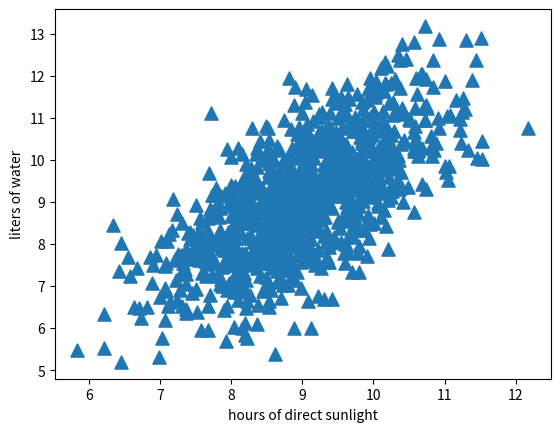

Write the Python code that produced this figure.
# _*_ coding： utf-8 _*_ 
# @Time: 2021/12/9 18:37 
# @Author: WangHaojie 
# @File: createFig1 
# @Project: 机器学习实战
from numpy import *
import matplotlib
import matplotlib.pyplot as plt
if __name__ == '__main__':
    n = 1000  # number of points to create
    xcord0 = []
    ycord0 = []
    xcord1 = []
    ycord1 = []
    markers = []
    colors = []
    fw = open('testSet.txt', 'w')
    for i in range(n):
        [r0, r1] = random.standard_normal(2)
        fFlyer = r0 + 9.0
        tats = 1.0 * r1 + fFlyer + 0
        xcord0.append(fFlyer)
        ycord0.append(tats)
        fw.write("%f\t%f\n" % (fFlyer, tats))
    fw.close()
    fig = plt.figure()
    ax = fig.add_subplot(111)
    ax.scatter(xcord0, ycord0, marker='^', s=90)
    plt.xlabel('hours of direct sunlight')
    plt.ylabel('liters of water')
    plt.show()
